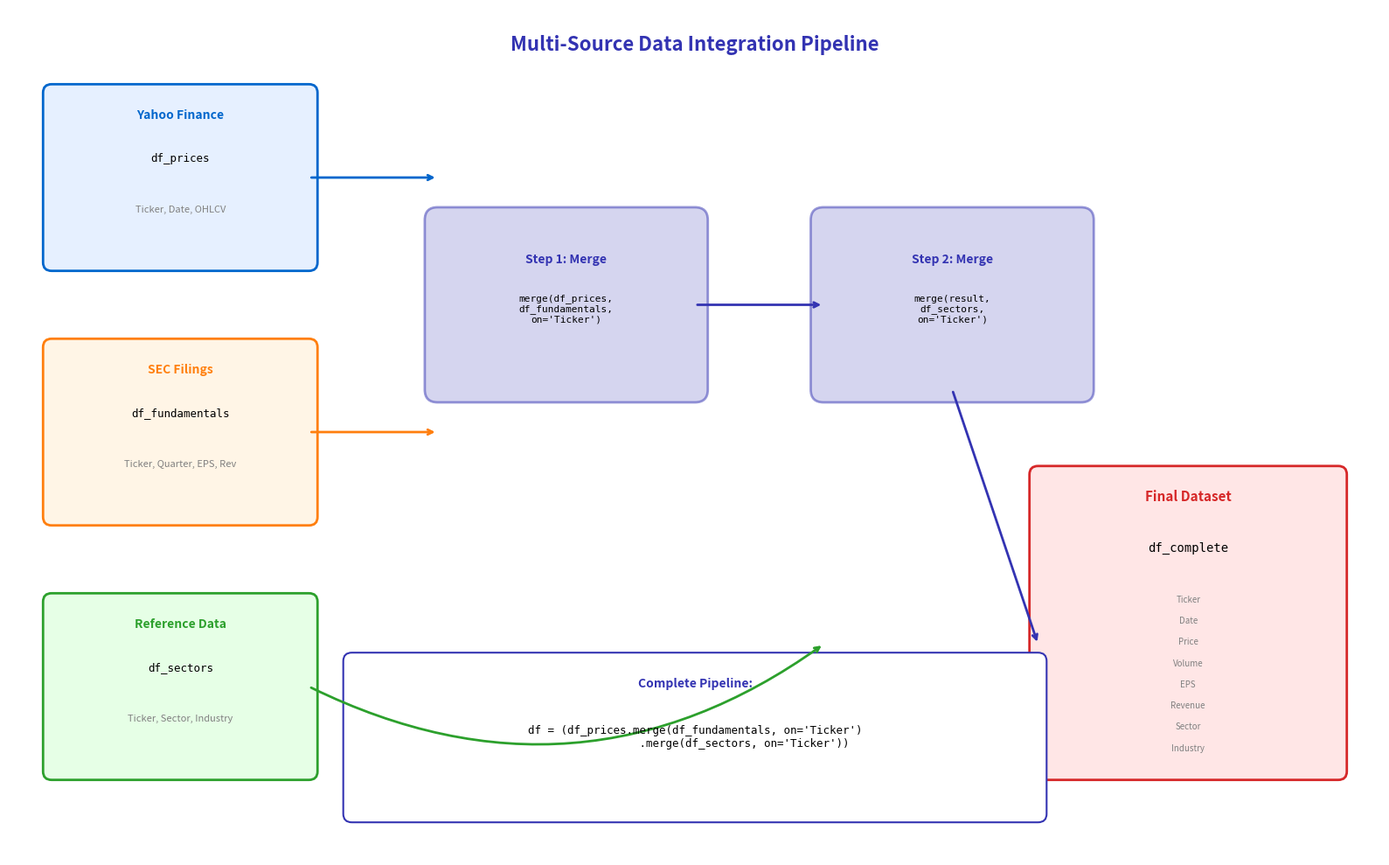

Generate this figure with matplotlib: (Note: this script raises an exception after producing the figure.)
"""Multi-Source Integration - Combining data from multiple sources"""
import matplotlib.pyplot as plt
import matplotlib.patches as patches
from matplotlib.patches import FancyBboxPatch, FancyArrowPatch
import numpy as np
from pathlib import Path

# Standard matplotlib configuration
plt.rcParams.update({
    'font.size': 10,
    'axes.labelsize': 10,
    'axes.titlesize': 11,
    'xtick.labelsize': 9,
    'ytick.labelsize': 9,
    'legend.fontsize': 9,
    'figure.figsize': (10, 6),
    'figure.dpi': 150
})

# Course colors
MLPURPLE = '#3333B2'
MLLAVENDER = '#ADADE0'
MLBLUE = '#0066CC'
MLORANGE = '#FF7F0E'
MLGREEN = '#2CA02C'
MLRED = '#D62728'

fig, ax = plt.subplots(figsize=(16, 10))
ax.set_xlim(0, 16)
ax.set_ylim(0, 10)
ax.axis('off')

# Title
ax.text(8, 9.5, 'Multi-Source Data Integration Pipeline', ha='center',
        fontsize=16, fontweight='bold', color=MLPURPLE)

# Source 1: Price Data
src1_box = FancyBboxPatch((0.5, 7), 3, 2, boxstyle="round,pad=0.1",
                          edgecolor=MLBLUE, facecolor='#E6F0FF', linewidth=2)
ax.add_patch(src1_box)
ax.text(2, 8.7, 'Yahoo Finance', ha='center', fontsize=10, fontweight='bold', color=MLBLUE)
ax.text(2, 8.2, 'df_prices', ha='center', fontsize=9, family='monospace')
ax.text(2, 7.6, 'Ticker, Date, OHLCV', ha='center', fontsize=8, color='gray')

# Source 2: Fundamentals
src2_box = FancyBboxPatch((0.5, 4), 3, 2, boxstyle="round,pad=0.1",
                          edgecolor=MLORANGE, facecolor='#FFF5E6', linewidth=2)
ax.add_patch(src2_box)
ax.text(2, 5.7, 'SEC Filings', ha='center', fontsize=10, fontweight='bold', color=MLORANGE)
ax.text(2, 5.2, 'df_fundamentals', ha='center', fontsize=9, family='monospace')
ax.text(2, 4.6, 'Ticker, Quarter, EPS, Rev', ha='center', fontsize=8, color='gray')

# Source 3: Sector Data
src3_box = FancyBboxPatch((0.5, 1), 3, 2, boxstyle="round,pad=0.1",
                          edgecolor=MLGREEN, facecolor='#E6FFE6', linewidth=2)
ax.add_patch(src3_box)
ax.text(2, 2.7, 'Reference Data', ha='center', fontsize=10, fontweight='bold', color=MLGREEN)
ax.text(2, 2.2, 'df_sectors', ha='center', fontsize=9, family='monospace')
ax.text(2, 1.6, 'Ticker, Sector, Industry', ha='center', fontsize=8, color='gray')

# Merge steps
merge1_box = FancyBboxPatch((5, 5.5), 3, 2, boxstyle="round,pad=0.15",
                            edgecolor=MLPURPLE, facecolor=MLLAVENDER, alpha=0.5, linewidth=2)
ax.add_patch(merge1_box)
ax.text(6.5, 7, 'Step 1: Merge', ha='center', fontsize=10, fontweight='bold', color=MLPURPLE)
ax.text(6.5, 6.3, "merge(df_prices,\ndf_fundamentals,\non='Ticker')", ha='center',
        fontsize=8, family='monospace')

merge2_box = FancyBboxPatch((9.5, 5.5), 3, 2, boxstyle="round,pad=0.15",
                            edgecolor=MLPURPLE, facecolor=MLLAVENDER, alpha=0.5, linewidth=2)
ax.add_patch(merge2_box)
ax.text(11, 7, 'Step 2: Merge', ha='center', fontsize=10, fontweight='bold', color=MLPURPLE)
ax.text(11, 6.3, "merge(result,\ndf_sectors,\non='Ticker')", ha='center',
        fontsize=8, family='monospace')

# Final result
result_box = FancyBboxPatch((12, 1), 3.5, 3.5, boxstyle="round,pad=0.1",
                            edgecolor=MLRED, facecolor='#FFE6E6', linewidth=2)
ax.add_patch(result_box)
ax.text(13.75, 4.2, 'Final Dataset', ha='center', fontsize=11, fontweight='bold', color=MLRED)
ax.text(13.75, 3.6, 'df_complete', ha='center', fontsize=10, family='monospace')

columns = ['Ticker', 'Date', 'Price', 'Volume', 'EPS', 'Revenue', 'Sector', 'Industry']
for i, col in enumerate(columns):
    ax.text(13.75, 3.0 - i*0.25, col, ha='center', fontsize=7, color='gray')

# Arrows
ax.annotate('', xy=(5, 8), xytext=(3.5, 8),
            arrowprops=dict(arrowstyle='->', color=MLBLUE, lw=2))
ax.annotate('', xy=(5, 5), xytext=(3.5, 5),
            arrowprops=dict(arrowstyle='->', color=MLORANGE, lw=2))
ax.annotate('', xy=(9.5, 6.5), xytext=(8, 6.5),
            arrowprops=dict(arrowstyle='->', color=MLPURPLE, lw=2))
ax.annotate('', xy=(9.5, 2.5), xytext=(3.5, 2),
            arrowprops=dict(arrowstyle='->', color=MLGREEN, lw=2,
                           connectionstyle='arc3,rad=0.3'))
ax.annotate('', xy=(12, 2.5), xytext=(11, 5.5),
            arrowprops=dict(arrowstyle='->', color=MLPURPLE, lw=2))

# Code snippet at bottom
code_box = FancyBboxPatch((4, 0.5), 8, 1.8, boxstyle="round,pad=0.1",
                          edgecolor=MLPURPLE, facecolor='white', linewidth=1.5)
ax.add_patch(code_box)
ax.text(8, 2.0, 'Complete Pipeline:', ha='center', fontsize=10, fontweight='bold', color=MLPURPLE)
ax.text(8, 1.3, "df = (df_prices.merge(df_fundamentals, on='Ticker')\n               .merge(df_sectors, on='Ticker'))",
        ha='center', fontsize=9, family='monospace')

plt.tight_layout()
plt.savefig(Path(__file__).parent / 'chart.pdf', dpi=300, bbox_inches='tight')
plt.close()
